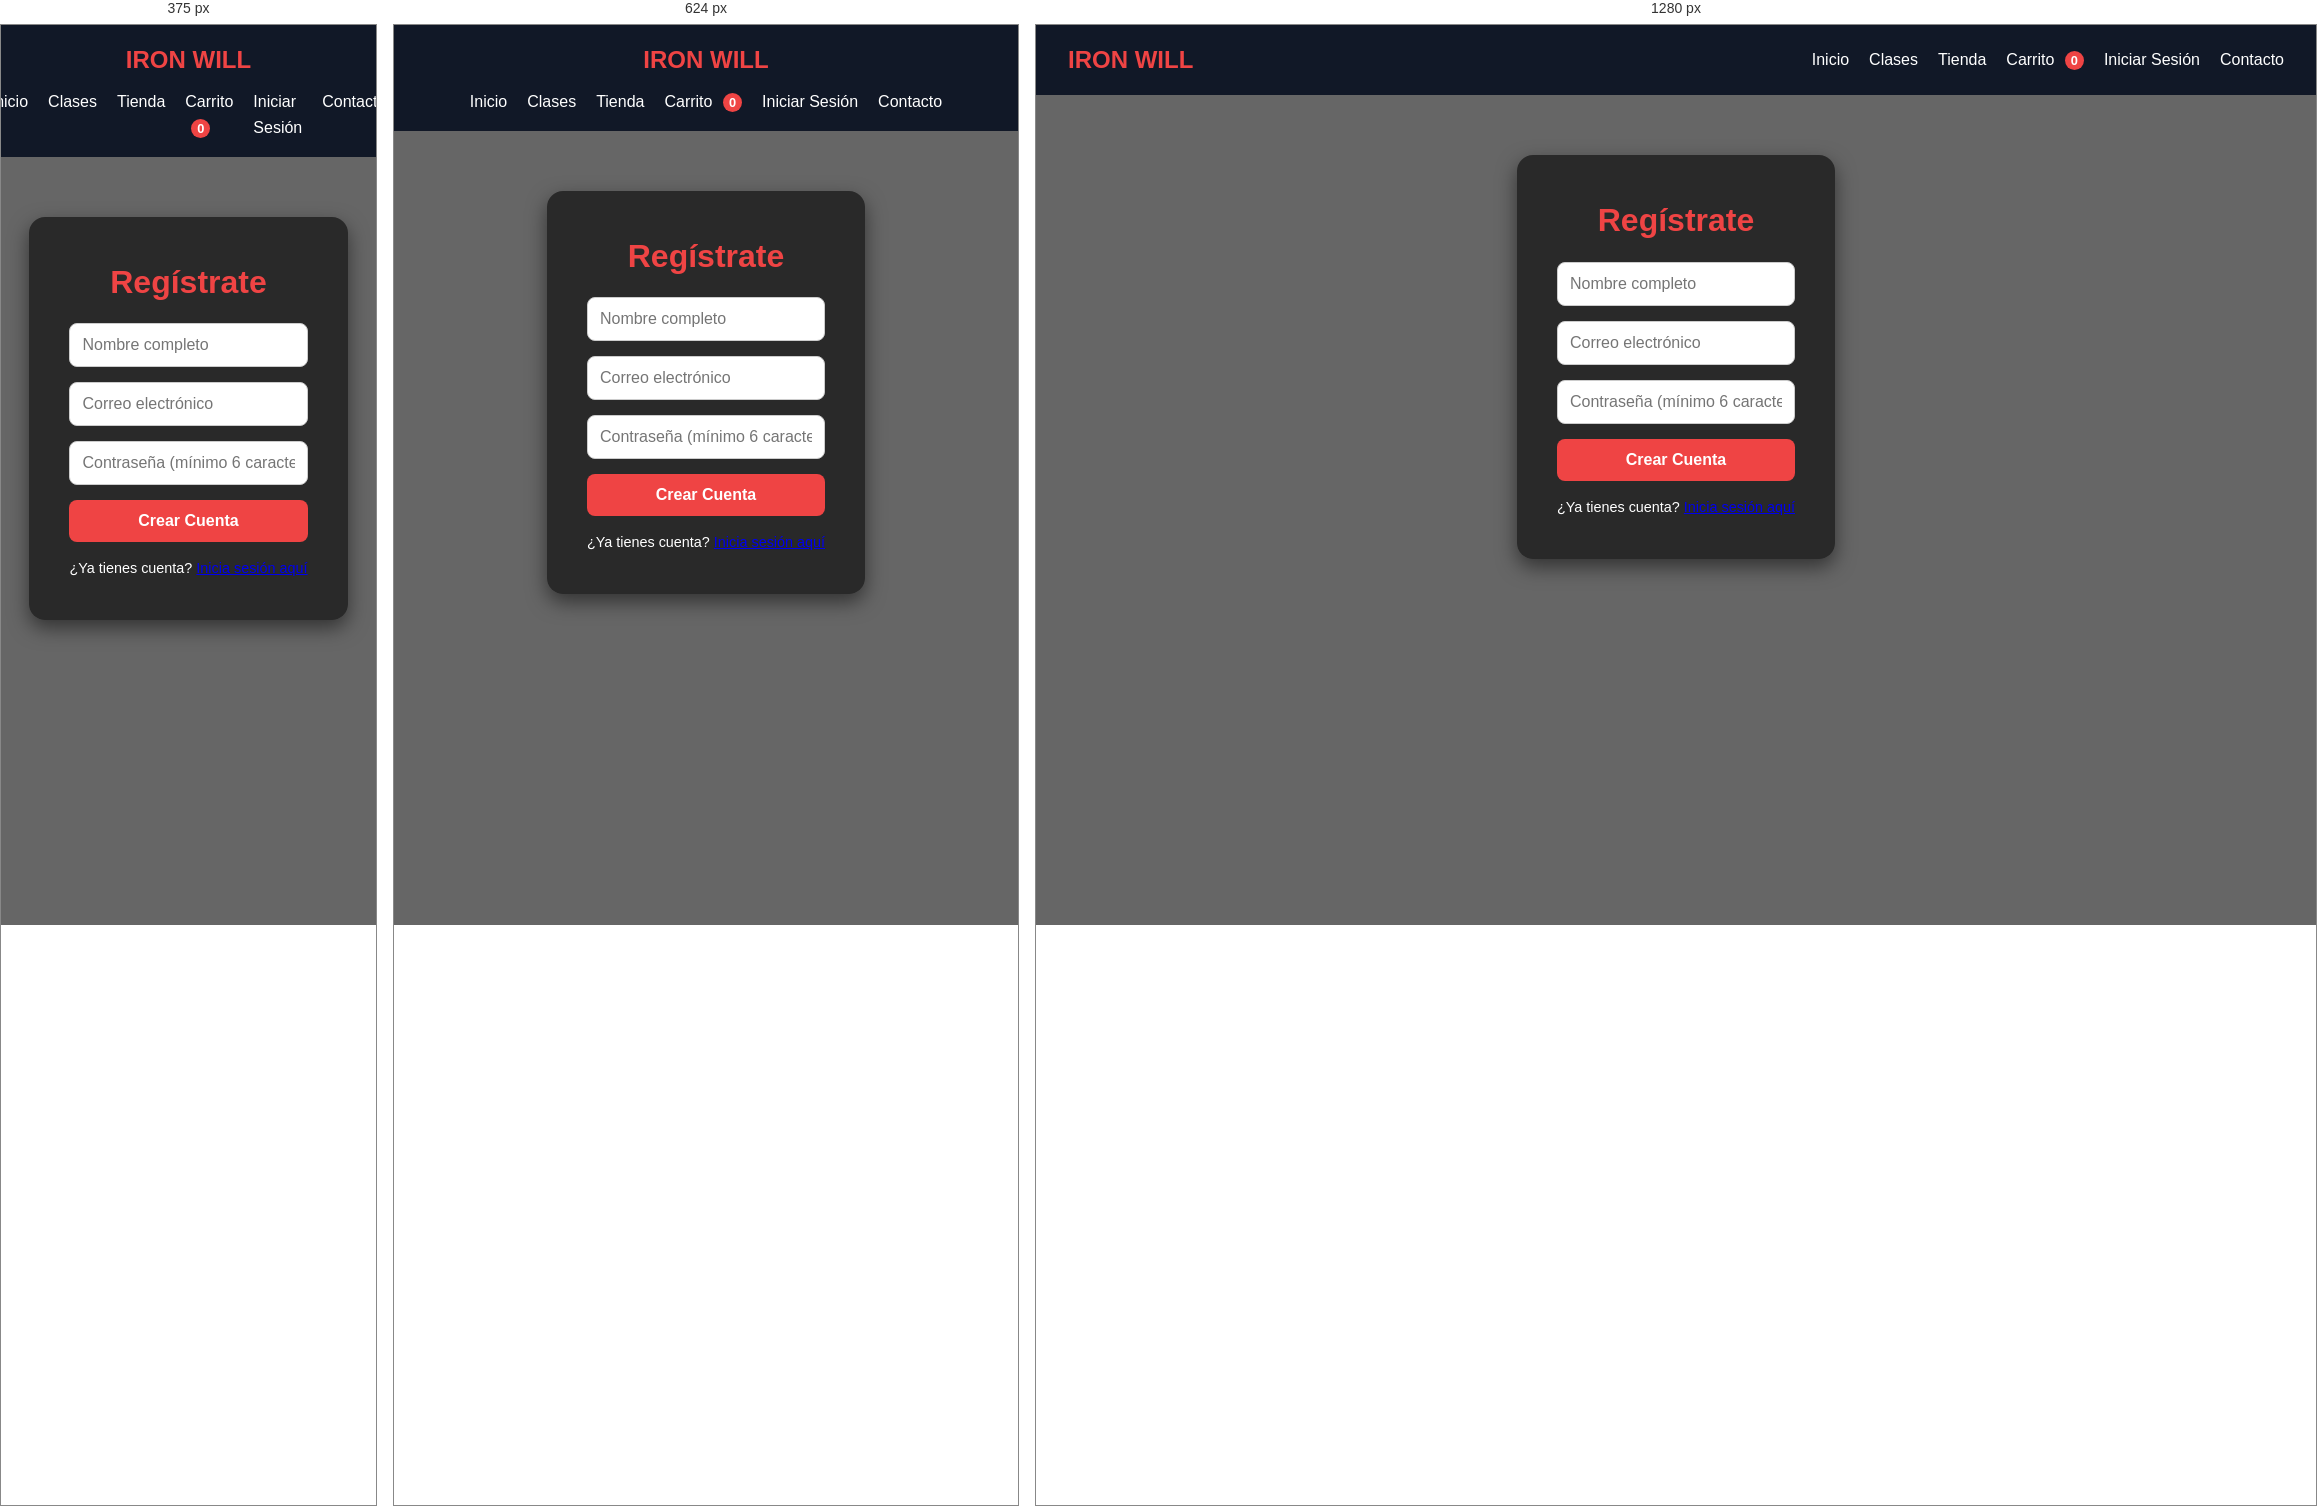
Rendered at 375 px, 624 px and 1280 px, left to right.

<!-- file: register.html -->
<!DOCTYPE html>
<html lang="es">
<head>
  <meta charset="UTF-8">
  <meta name="viewport" content="width=device-width, initial-scale=1.0">
  <title>IRON WILL - Registro</title>
  <link rel="stylesheet" href="styles.css">
</head>
<body id="auth-page">

  <script>
document.querySelector(".register-form").addEventListener("submit", function(e) {
  e.preventDefault();

  const username = document.querySelector("#username").value;
  const password = document.querySelector("#password").value;

  if(username && password) {
    // Guardamos al usuario en localStorage (simulación de base de datos)
    localStorage.setItem("usuarioRegistrado", JSON.stringify({
      username: username,
      password: password
    }));

    alert("Cuenta creada con éxito, ahora puedes iniciar sesión");
    window.location.href = "login.html";
  } else {
    alert("Por favor completa todos los campos");
  }
});
</script>

<header class="navbar">
  <div class="logo">IRON WILL</div>
  <nav>
    <ul>
      <li><a href="index.html">Inicio</a></li>
      <li><a href="clases.html">Clases</a></li>
      <li><a href="tienda.html">Tienda</a></li>
      <li><a href="carrito.html">Carrito <span id="cart-count">0</span></a></li>
      <li><a href="login.html">Iniciar Sesión</a></li>
      <li><a href="contacto.html">Contacto</a></li>
    </ul>
  </nav>
</header>

<form class="register-form">
  <h2>Regístrate</h2>
  <input id="name" type="text" placeholder="Nombre completo" required />
  <input id="email" type="email" placeholder="Correo electrónico" required />
  <input id="password" type="password" placeholder="Contraseña (mínimo 6 caracteres)" required />
  <button type="submit" class="btn-primary">Crear Cuenta</button>
  <p>¿Ya tienes cuenta? <a href="login.html">Inicia sesión aquí</a></p>
</form>


<script src="auth.js"></script>
<script>
document.querySelector(".register-form").addEventListener("submit", function(e) {
  e.preventDefault();
  
  const name = document.getElementById("name").value.trim();
  const email = document.getElementById("email").value.trim();
  const password = document.getElementById("password").value.trim();

  if (!name) return alert("Por favor ingresa tu nombre");
  if (!email.includes("@")) return alert("Correo inválido");
  if (password.length < 6) return alert("La contraseña debe tener mínimo 6 caracteres");

  let users = JSON.parse(localStorage.getItem("ironwill_users") || "[]");
  if (users.some(u => u.email === email)) return alert("Ya existe un usuario con ese correo");

  const newUser = { name, email, password };
  users.push(newUser);
  localStorage.setItem("ironwill_users", JSON.stringify(users));

  alert("Registro exitoso ✅ Ahora puedes iniciar sesión");
  window.location.href = "login.html";
});
</script>

</body>
</html>


/* @media block from styles.css */
@media (max-width: 768px) {
  .navbar { flex-direction: column; gap: 10px; }
  .hero h1 { font-size: 1.8rem; }
  .grid { grid-template-columns: 1fr; }
}

/* @media block from styles.css */
@media (max-width: 480px) {
  .hero h1 { font-size: 1.4rem; }
  .hero p { font-size: 0.9rem; }
}